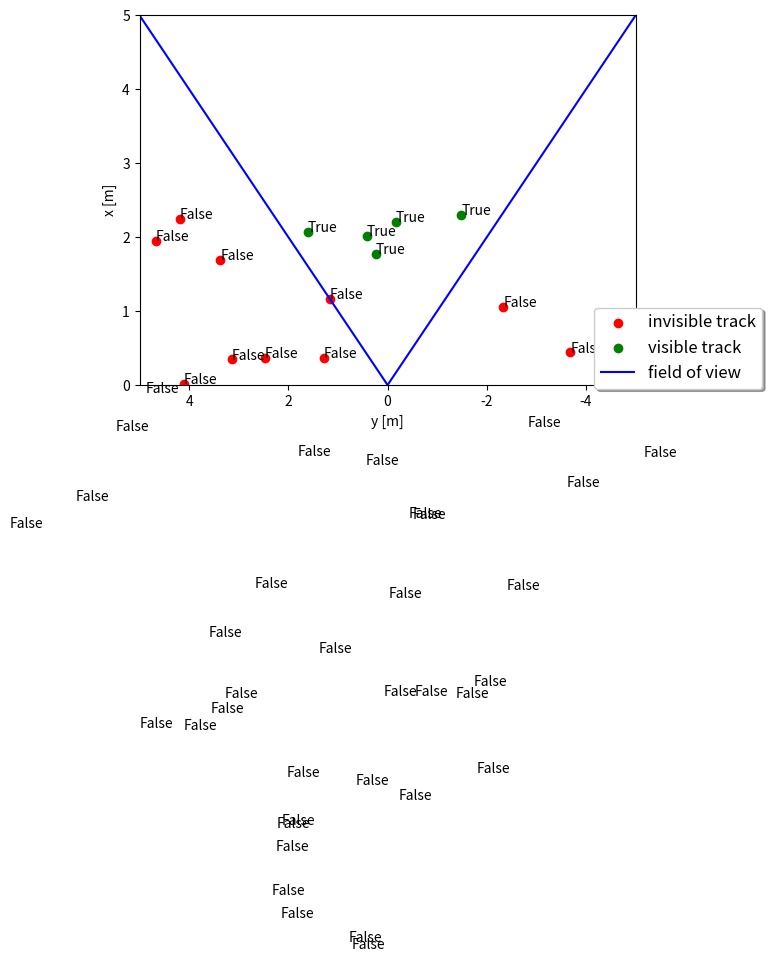

Generate this figure with matplotlib:
# imports
import numpy as np
import matplotlib
#matplotlib.use('wxagg') # change backend so that figure maximizing works on Mac as well
import matplotlib.pyplot as plt
import matplotlib.ticker as ticker

class Camera:
    '''Camera sensor class including field of view FOV and coordinate transformation'''
    def __init__(self, phi, t):
        self.fov = [-np.pi/4, np.pi/4] # sensor field of view / opening angle

        # compute rotation around z axis
        M_rot = np.matrix([[np.cos(phi), -np.sin(phi), 0],
                    [np.sin(phi), np.cos(phi), 0],
                    [0, 0, 1]])

        # coordiante transformation matrix from sensor to vehicle coordinates
        self.sens_to_veh = np.matrix(np.identity(4))
        self.sens_to_veh[0:3, 0:3] = M_rot
        self.sens_to_veh[0:3, 3] = t
        self.veh_to_sens = np.linalg.inv(self.sens_to_veh) # transformation vehicle to sensor coordinates

    def in_fov(self, x):
        # check if an object x can be seen by this sensor
        pos_veh = np.ones((4, 1)) # homogeneous coordinates
        pos_veh[0:3] = x[0:3]
        pos_sens = self.veh_to_sens * pos_veh
        visible = False
        ############
        # TODO: Return True if x lies in sensor's field of view, otherwise return False.
        # Don't forget to transform from vehicle to sensor coordinates.
        ############

        # make sure to not divide by zero - we can exclude the whole negative x-range here
        if pos_sens[0] > 0:
            alpha = np.arctan(pos_sens[1]/pos_sens[0]) # calc angle between object and x-axis
            # no normalization needed because returned alpha always lies between [-pi/2, pi/2]
            if alpha > self.fov[0] and alpha < self.fov[1]:
                visible = True

        return visible

#################
def run():
    '''generate random points and check visibility'''
    # camera with translation and rotation angle
    t = np.matrix([[2],
                    [0],
                    [0]])
    phi = np.radians(45)
    cam = Camera(phi, t)

    # initialize visualization
    fig, ax = plt.subplots()

    for i in range(50):
        # define track position and velocity
        x = np.matrix([[np.random.uniform(-5,5)],
                    [np.random.uniform(-5,5)],
                    [0],
                    [0],
                    [0],
                    [0]])

        # check if x is visible by camera
        result = cam.in_fov(x)

        # plot results
        pos_veh = np.ones((4, 1)) # homogeneous coordinates
        pos_veh[0:3] = x[0:3]
        pos_sens = cam.veh_to_sens*pos_veh # transform from vehicle to sensor coordinates
        if result == True:
            col = 'green'
            ax.scatter(float(-pos_sens[1]), float(pos_sens[0]), marker='o', color=col, label='visible track')
        else:
            col = 'red'
            ax.scatter(float(-pos_sens[1]), float(pos_sens[0]), marker='o', color=col, label='invisible track')
        ax.text(float(-pos_sens[1]), float(pos_sens[0]), str(result))

    # plot FOV
    ax.plot([0, -5], [0, 5], color='blue', label='field of view')
    ax.plot([0, 5], [0, 5], color='blue')

    # maximize window
    mng = plt.get_current_fig_manager()
    #mng.frame.Maximize(True)

    # remove repeated labels
    handles, labels = ax.get_legend_handles_labels()
    handle_list, label_list = [], []
    for handle, label in zip(handles, labels):
        if label not in label_list:
            handle_list.append(handle)
            label_list.append(label)
    ax.legend(handle_list, label_list, loc='center left', shadow=True, fontsize='large', bbox_to_anchor=(0.9, 0.1))

    # axis
    ax.set_xlabel('y [m]')
    ax.set_ylabel('x [m]')
    ax.set_xlim(-5,5)
    ax.set_ylim(0,5)

    # correct x ticks (positive to the left)
    ticks_x = ticker.FuncFormatter(lambda x, pos: '{0:g}'.format(-x) if x!=0 else '{0:g}'.format(x))
    ax.xaxis.set_major_formatter(ticks_x)

    plt.show()

####################
# call main loop
run()
